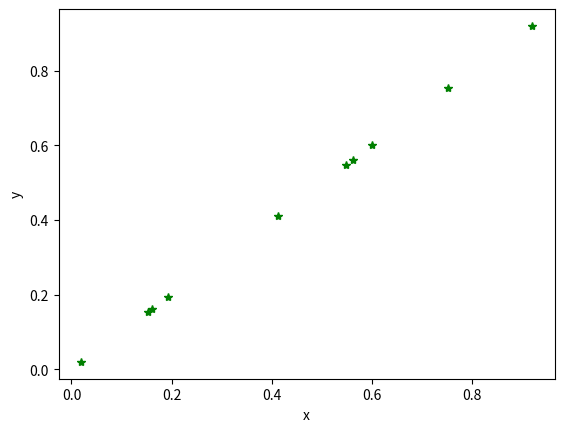

The matplotlib source for this figure:
import random
import matplotlib.pyplot as plt

x=[]
y=[]

random.seed(555)
for i in range(0,10):
   x.append(random.random())

random.seed(555)
for i in range(0,10):
   y.append(random.random())

plt.plot(x,y,'g*')
plt.xlabel('x')
plt.ylabel('y')
